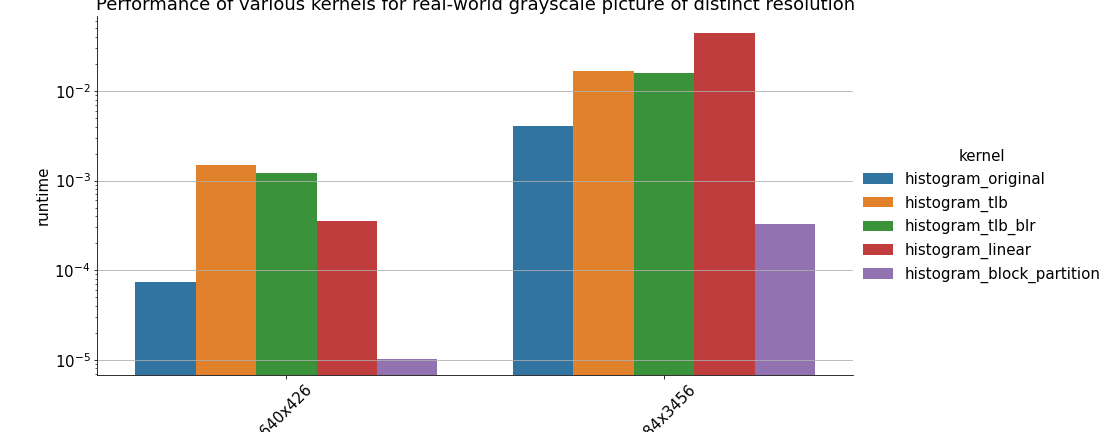

Values plotted in this chart, from the file beside it:
kernel, input, runtime
histogram_original, 640x426, 7.3148e-05
histogram_tlb, 640x426, 0.00148
histogram_tlb_blr, 640x426, 0.001203
histogram_linear, 640x426, 0.0003539
histogram_block_partition, 640x426, 1.0309e-05
histogram_original, 5184x3456, 0.004111
histogram_tlb, 5184x3456, 0.01683
histogram_tlb_blr, 5184x3456, 0.01605
histogram_linear, 5184x3456, 0.04494
histogram_block_partition, 5184x3456, 0.0003258
